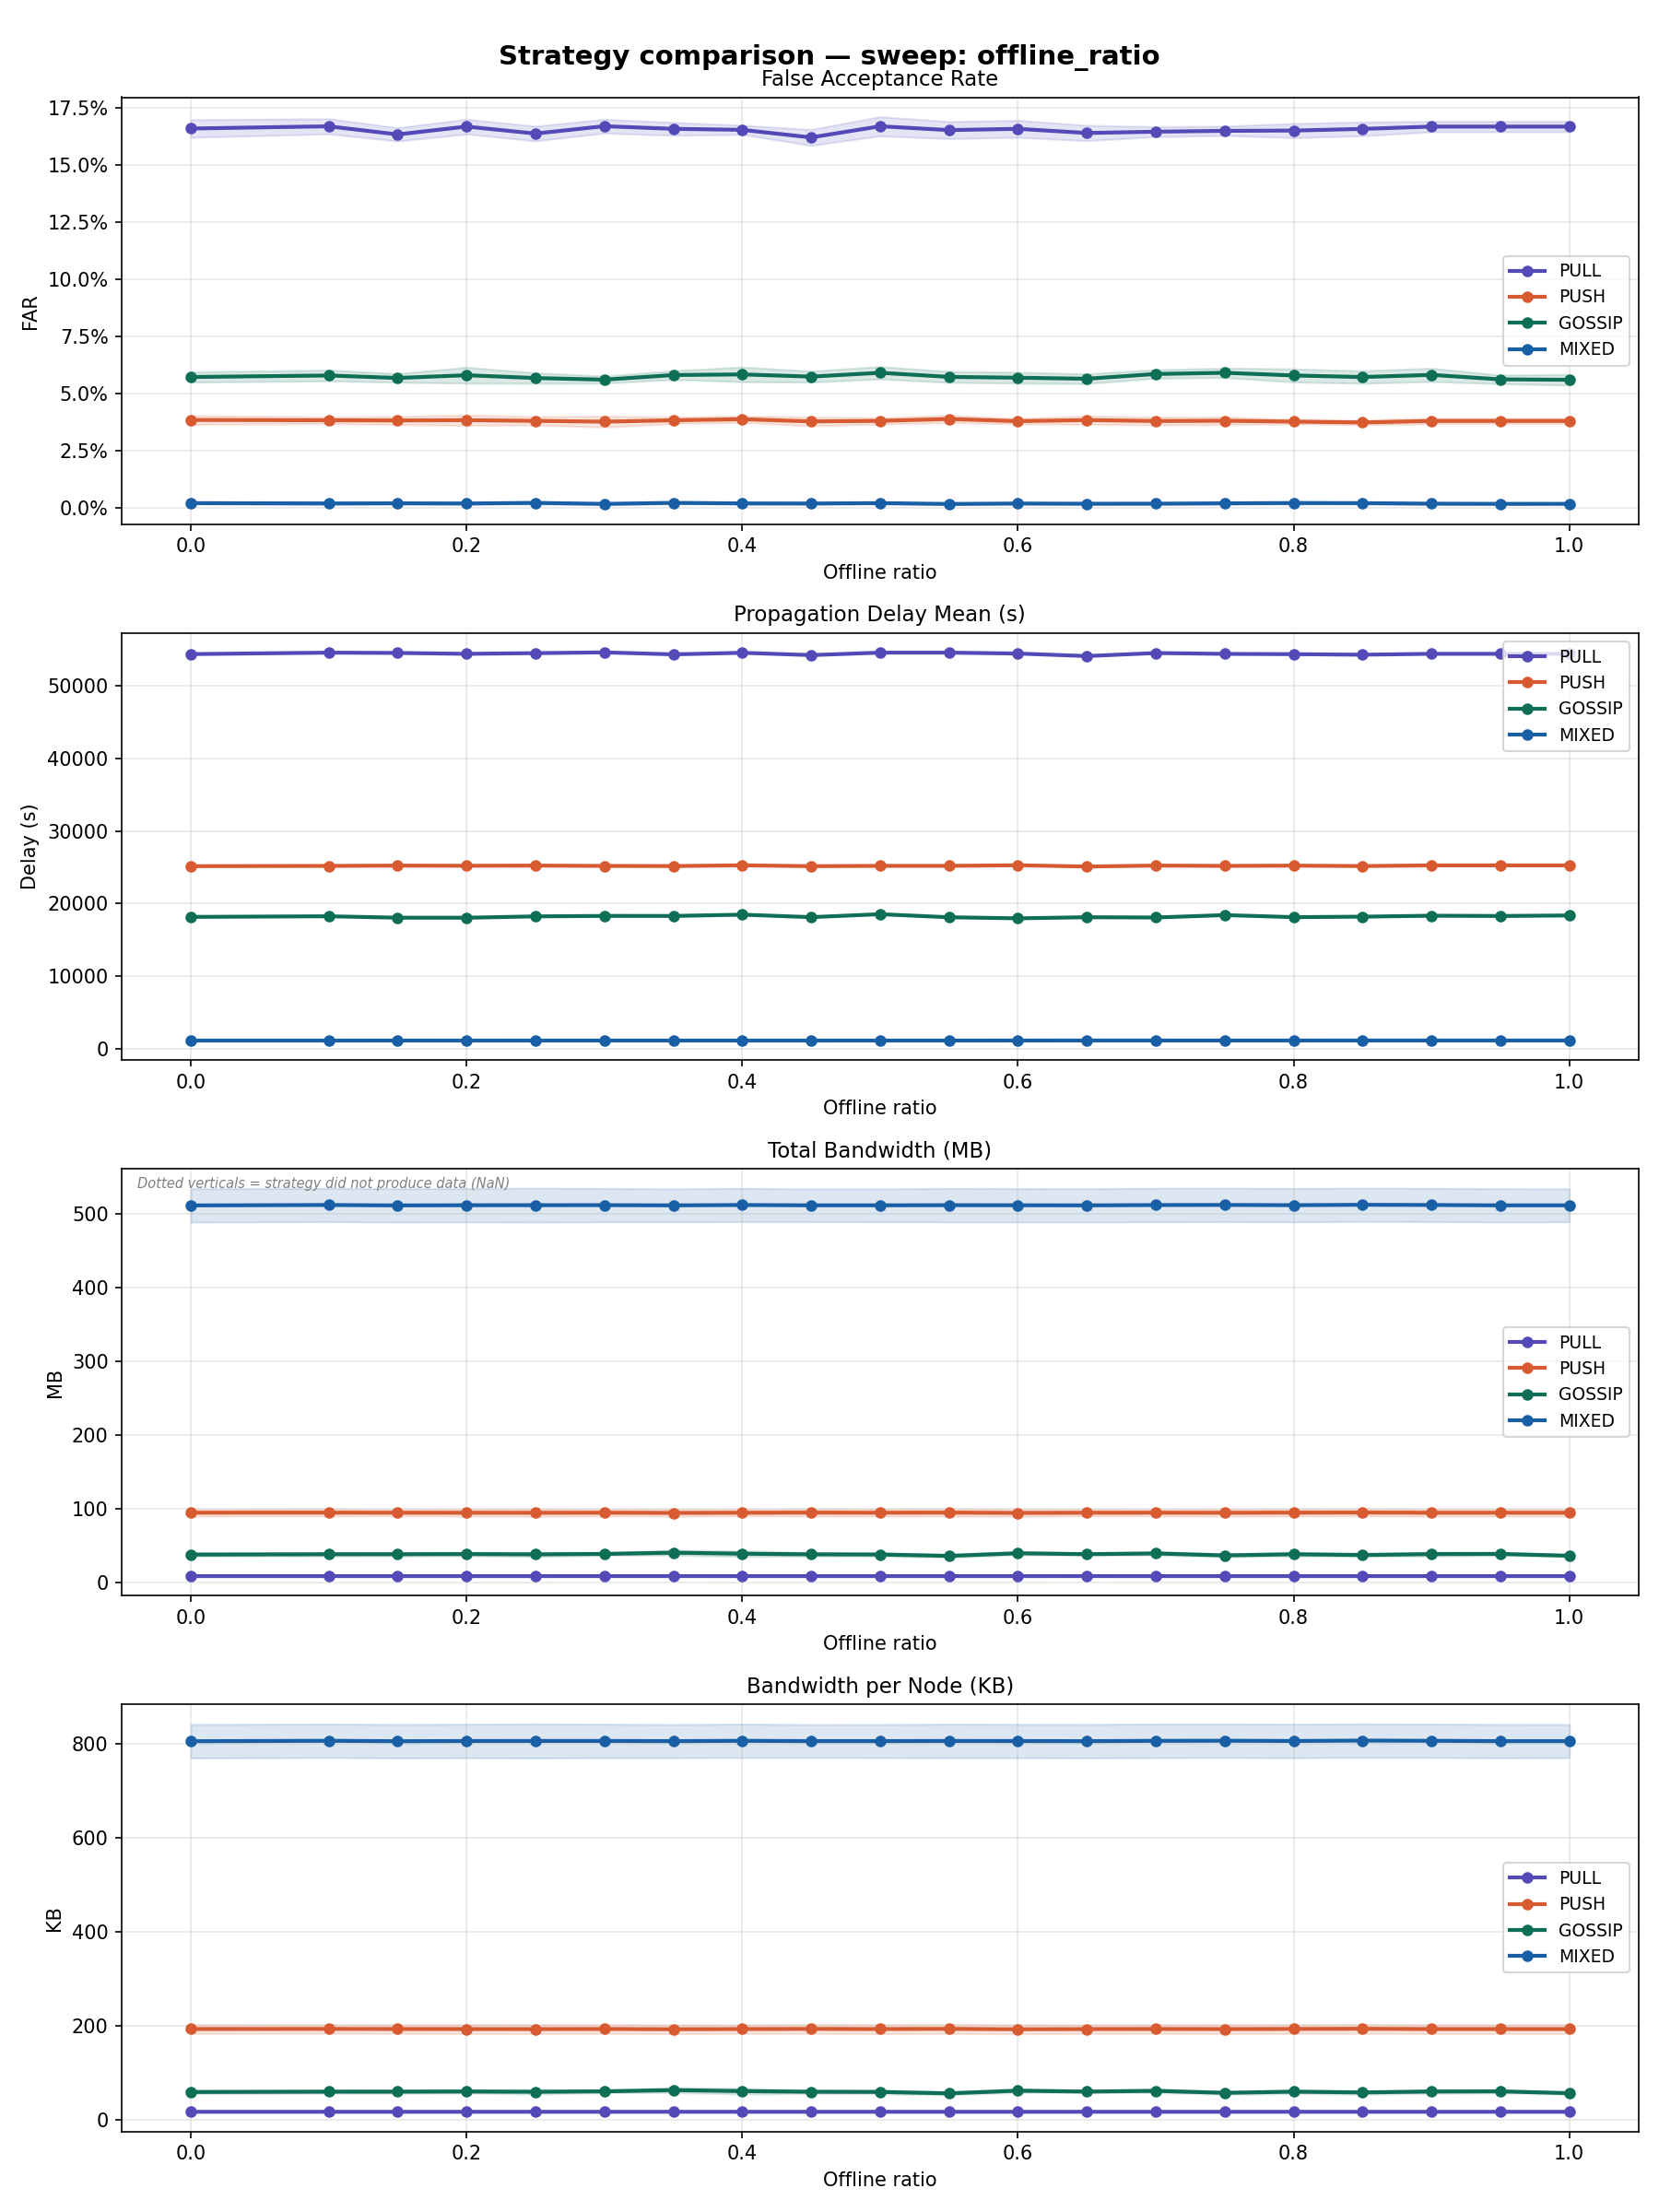

The table this chart was drawn from, first rows:
sweep_dim, sweep_value, strategy, n_runs, far_mean, far_std, far_ci95, delay_mean_mean, delay_mean_std, delay_mean_ci95, bandwidth_mb_mean, bandwidth_mb_std, bandwidth_mb_ci95, bandwidth_per_node_kb_mean, bandwidth_per_node_kb_std, bandwidth_per_node_kb_ci95, expired_ttl_rate_mean, expired_ttl_rate_std, expired_ttl_rate_ci95, coverage_rate_mean, coverage_rate_std, coverage_rate_ci95
offline_ratio, 0.0, PULL, 10, 0.166, 0.006276, 0.00389, 54365, 610.7, 378.5, 8.42, 0.3724, 0.2308, 17.24, 0.7628, 0.4728, 0.3668, 0.002806, 0.001739, 0.9068, 0.01585, 0.009823
offline_ratio, 0.0, PUSH, 10, 0.03846, 0.003163, 0.00196, 25139, 190.2, 117.9, 94.5, 7.629, 4.728, 193.5, 15.62, 9.684, 0.1197, 0.001737, 0.001077, 0.9576, 0.005281, 0.003273
offline_ratio, 0.0, GOSSIP, 10, 0.05725, 0.00369, 0.002287, 18148, 642.9, 398.5, 37.69, 3.835, 2.377, 59.37, 6.042, 3.745, 0.1468, 0.01835, 0.01137, 0.9635, 0.01869, 0.01158
offline_ratio, 0.0, MIXED, 10, 0.002067, 0.0007149, 0.0004431, 1104, 11.53, 7.145, 511.7, 36.74, 22.77, 806.2, 57.87, 35.87, 0.001484, 0.0008976, 0.0005563, 0.9982, 0.0023, 0.001425
offline_ratio, 0.1, PULL, 10, 0.167, 0.005396, 0.003345, 54563, 642.5, 398.2, 8.412, 0.3742, 0.2319, 17.23, 0.7663, 0.4749, 0.3683, 0.003212, 0.001991, 0.907, 0.01605, 0.009945
offline_ratio, 0.1, PUSH, 10, 0.03832, 0.002344, 0.001453, 25174, 275.7, 170.9, 94.58, 7.55, 4.68, 193.7, 15.46, 9.584, 0.1216, 0.002391, 0.001482, 0.9576, 0.005353, 0.003318
offline_ratio, 0.1, GOSSIP, 10, 0.05792, 0.003844, 0.002382, 18235, 617.2, 382.6, 38.15, 3.756, 2.328, 60.1, 5.918, 3.668, 0.1507, 0.0218, 0.01351, 0.9624, 0.01928, 0.01195
offline_ratio, 0.1, MIXED, 10, 0.001922, 0.0007715, 0.0004782, 1105, 10.67, 6.616, 512.3, 36.65, 22.72, 807.1, 57.74, 35.79, 0.001523, 0.0008442, 0.0005232, 0.9982, 0.0023, 0.001425
offline_ratio, 0.15, PULL, 10, 0.1634, 0.004742, 0.002939, 54522, 620.1, 384.3, 8.42, 0.368, 0.2281, 17.24, 0.7536, 0.4671, 0.37, 0.002784, 0.001726, 0.9053, 0.01611, 0.009986
offline_ratio, 0.15, PUSH, 10, 0.03823, 0.002906, 0.001801, 25220, 226.9, 140.6, 94.49, 7.312, 4.532, 193.5, 14.98, 9.282, 0.1231, 0.002479, 0.001536, 0.9579, 0.005741, 0.003558
offline_ratio, 0.15, GOSSIP, 10, 0.05684, 0.003065, 0.0019, 18039, 447, 277.1, 38.19, 3.86, 2.392, 60.17, 6.081, 3.769, 0.1419, 0.01597, 0.009901, 0.9748, 0.01383, 0.008574
offline_ratio, 0.15, MIXED, 10, 0.001975, 0.0004254, 0.0002637, 1107, 9.361, 5.802, 511.7, 36.72, 22.76, 806.2, 57.85, 35.86, 0.001528, 0.0009443, 0.0005853, 0.9982, 0.0023, 0.001425
offline_ratio, 0.2, PULL, 10, 0.1669, 0.005281, 0.003273, 54399, 488.8, 303, 8.421, 0.3783, 0.2345, 17.25, 0.7747, 0.4802, 0.37, 0.002231, 0.001383, 0.9081, 0.01222, 0.007576
offline_ratio, 0.2, PUSH, 10, 0.03836, 0.003676, 0.002279, 25196, 236.1, 146.3, 94.42, 7.728, 4.79, 193.4, 15.83, 9.81, 0.1237, 0.001698, 0.001053, 0.9569, 0.005064, 0.003138
offline_ratio, 0.2, GOSSIP, 10, 0.05804, 0.00565, 0.003502, 18034, 607.1, 376.3, 38.38, 3.574, 2.215, 60.46, 5.63, 3.49, 0.139, 0.02636, 0.01634, 0.9718, 0.01515, 0.009388
offline_ratio, 0.2, MIXED, 10, 0.001901, 0.0005617, 0.0003481, 1104, 7.289, 4.518, 512, 36.78, 22.8, 806.6, 57.95, 35.92, 0.001552, 0.0008662, 0.0005369, 0.998, 0.002216, 0.001373
offline_ratio, 0.25, PULL, 10, 0.1638, 0.005234, 0.003244, 54497, 719.4, 445.9, 8.422, 0.382, 0.2368, 17.25, 0.7823, 0.4849, 0.3712, 0.003052, 0.001892, 0.9101, 0.01464, 0.009073
offline_ratio, 0.25, PUSH, 10, 0.03806, 0.002968, 0.00184, 25223, 250, 155, 94.39, 7.883, 4.886, 193.3, 16.14, 10.01, 0.1252, 0.002374, 0.001472, 0.9569, 0.005289, 0.003278
offline_ratio, 0.25, GOSSIP, 10, 0.05681, 0.003741, 0.002319, 18219, 901.5, 558.7, 38.01, 4.932, 3.057, 59.89, 7.769, 4.815, 0.1435, 0.02791, 0.0173, 0.9733, 0.02, 0.0124
offline_ratio, 0.25, MIXED, 10, 0.002168, 0.0009645, 0.0005978, 1107, 11.94, 7.404, 512.1, 37.37, 23.16, 806.7, 58.87, 36.49, 0.001674, 0.001027, 0.0006363, 0.9982, 0.0023, 0.001425
offline_ratio, 0.3, PULL, 10, 0.167, 0.004901, 0.003037, 54603, 697.6, 432.4, 8.435, 0.3826, 0.2371, 17.27, 0.7836, 0.4857, 0.3708, 0.003121, 0.001935, 0.908, 0.01197, 0.007417
offline_ratio, 0.3, PUSH, 10, 0.03771, 0.003909, 0.002423, 25173, 277.9, 172.2, 94.51, 7.564, 4.688, 193.6, 15.49, 9.601, 0.126, 0.002677, 0.001659, 0.9572, 0.005836, 0.003617
offline_ratio, 0.3, GOSSIP, 10, 0.05609, 0.002529, 0.001568, 18285, 606.3, 375.8, 38.57, 3.121, 1.934, 60.77, 4.917, 3.047, 0.1475, 0.02199, 0.01363, 0.9721, 0.01293, 0.008013
offline_ratio, 0.3, MIXED, 10, 0.001723, 0.0006875, 0.0004261, 1108, 9.946, 6.164, 512.1, 36.7, 22.75, 806.7, 57.82, 35.84, 0.001627, 0.0008673, 0.0005376, 0.9982, 0.0023, 0.001425
offline_ratio, 0.35, PULL, 10, 0.1659, 0.00462, 0.002863, 54326, 599.9, 371.8, 8.428, 0.3854, 0.2389, 17.26, 0.7894, 0.4892, 0.3726, 0.002147, 0.001331, 0.9091, 0.01187, 0.00736
offline_ratio, 0.35, PUSH, 10, 0.03831, 0.002326, 0.001442, 25152, 171.7, 106.4, 94.24, 7.644, 4.738, 193, 15.65, 9.703, 0.1268, 0.00225, 0.001395, 0.9571, 0.005258, 0.003259
offline_ratio, 0.35, GOSSIP, 10, 0.05811, 0.003134, 0.001942, 18279, 657, 407.2, 40.28, 5.53, 3.428, 63.45, 8.712, 5.4, 0.147, 0.0335, 0.02076, 0.9792, 0.009356, 0.005799
offline_ratio, 0.35, MIXED, 10, 0.002178, 0.0007711, 0.0004779, 1108, 11.41, 7.071, 511.8, 36.24, 22.46, 806.3, 57.1, 35.39, 0.001766, 0.0009854, 0.0006107, 0.9982, 0.0023, 0.001425
offline_ratio, 0.4, PULL, 10, 0.1654, 0.003264, 0.002023, 54544, 537.6, 333.2, 8.422, 0.3664, 0.2271, 17.25, 0.7505, 0.4651, 0.3738, 0.001946, 0.001206, 0.9076, 0.01138, 0.007052
offline_ratio, 0.4, PUSH, 10, 0.0388, 0.002247, 0.001393, 25257, 264.1, 163.7, 94.44, 7.302, 4.526, 193.4, 14.95, 9.268, 0.1291, 0.003063, 0.001899, 0.9576, 0.005756, 0.003568
offline_ratio, 0.4, GOSSIP, 10, 0.0584, 0.005228, 0.00324, 18453, 1199, 742.9, 38.88, 6.269, 3.886, 61.26, 9.876, 6.121, 0.1558, 0.04503, 0.02791, 0.9686, 0.02, 0.0124
offline_ratio, 0.4, MIXED, 10, 0.001938, 0.0005136, 0.0003184, 1107, 8.549, 5.298, 512.3, 36.68, 22.73, 807, 57.78, 35.81, 0.001685, 0.0009305, 0.0005767, 0.9982, 0.0023, 0.001425
offline_ratio, 0.45, PULL, 10, 0.1621, 0.005621, 0.003484, 54225, 440.5, 273, 8.427, 0.3693, 0.2289, 17.26, 0.7563, 0.4688, 0.3742, 0.002114, 0.00131, 0.9083, 0.01274, 0.007899
offline_ratio, 0.45, PUSH, 10, 0.03782, 0.003121, 0.001934, 25137, 189.6, 117.5, 94.6, 7.815, 4.844, 193.7, 16.01, 9.92, 0.1291, 0.002145, 0.00133, 0.9571, 0.005129, 0.003179
offline_ratio, 0.45, GOSSIP, 10, 0.05743, 0.003944, 0.002444, 18114, 526.4, 326.3, 38.04, 4.001, 2.48, 59.93, 6.303, 3.907, 0.1436, 0.02569, 0.01592, 0.9644, 0.01705, 0.01057
offline_ratio, 0.45, MIXED, 10, 0.001884, 0.000361, 0.0002237, 1106, 10.98, 6.806, 511.9, 36.03, 22.33, 806.4, 56.76, 35.18, 0.001729, 0.00089, 0.0005516, 0.9982, 0.0023, 0.001425
offline_ratio, 0.5, PULL, 10, 0.167, 0.006794, 0.004211, 54567, 395.3, 245, 8.422, 0.3811, 0.2362, 17.25, 0.7805, 0.4837, 0.3755, 0.003173, 0.001967, 0.9084, 0.01211, 0.007505
offline_ratio, 0.5, PUSH, 10, 0.03806, 0.002288, 0.001418, 25180, 251, 155.5, 94.45, 7.889, 4.89, 193.4, 16.16, 10.01, 0.1305, 0.00271, 0.00168, 0.9565, 0.00587, 0.003638
offline_ratio, 0.5, GOSSIP, 10, 0.05911, 0.00441, 0.002733, 18520, 1059, 656.2, 37.79, 3.98, 2.467, 59.53, 6.271, 3.887, 0.1551, 0.03692, 0.02288, 0.9803, 0.01361, 0.008435
offline_ratio, 0.5, MIXED, 10, 0.00207, 0.0007789, 0.0004827, 1107, 10.11, 6.264, 511.9, 36.2, 22.44, 806.4, 57.04, 35.35, 0.001791, 0.0008861, 0.0005492, 0.9982, 0.0023, 0.001425
offline_ratio, 0.55, PULL, 10, 0.1653, 0.006042, 0.003745, 54566, 458.3, 284.1, 8.42, 0.3599, 0.2231, 17.24, 0.7372, 0.4569, 0.3766, 0.002251, 0.001395, 0.9095, 0.01289, 0.007991
offline_ratio, 0.55, PUSH, 10, 0.03888, 0.002575, 0.001596, 25184, 193.4, 119.9, 94.64, 7.897, 4.895, 193.8, 16.17, 10.02, 0.1313, 0.00206, 0.001277, 0.957, 0.005443, 0.003374
offline_ratio, 0.55, GOSSIP, 10, 0.05731, 0.003874, 0.002401, 18098, 481.1, 298.2, 35.9, 3.432, 2.127, 56.55, 5.407, 3.351, 0.146, 0.01773, 0.01099, 0.9593, 0.01582, 0.009807
offline_ratio, 0.55, MIXED, 10, 0.001692, 0.0004796, 0.0002973, 1107, 10.94, 6.78, 512.1, 36.82, 22.82, 806.7, 58, 35.95, 0.001847, 0.0007549, 0.0004679, 0.9982, 0.0023, 0.001425
offline_ratio, 0.6, PULL, 10, 0.1659, 0.006035, 0.00374, 54439, 679.1, 420.9, 8.419, 0.3819, 0.2367, 17.24, 0.7822, 0.4848, 0.3773, 0.002212, 0.001371, 0.9092, 0.01191, 0.007384
offline_ratio, 0.6, PUSH, 10, 0.03793, 0.001965, 0.001218, 25264, 304.2, 188.5, 94.2, 7.907, 4.901, 192.9, 16.19, 10.04, 0.1335, 0.002542, 0.001575, 0.9578, 0.005904, 0.003659
offline_ratio, 0.6, GOSSIP, 10, 0.05695, 0.003854, 0.002389, 17950, 611, 378.7, 39.49, 3.871, 2.399, 62.21, 6.098, 3.78, 0.1399, 0.02231, 0.01383, 0.9725, 0.01546, 0.009582
offline_ratio, 0.6, MIXED, 10, 0.001891, 0.0004231, 0.0002622, 1111, 12.25, 7.593, 512, 36.66, 22.72, 806.5, 57.76, 35.8, 0.001854, 0.0006554, 0.0004062, 0.9982, 0.0023, 0.001425
offline_ratio, 0.65, PULL, 10, 0.1641, 0.005437, 0.00337, 54092, 403.2, 249.9, 8.431, 0.3808, 0.236, 17.27, 0.7799, 0.4834, 0.3775, 0.001884, 0.001168, 0.909, 0.01145, 0.007097
offline_ratio, 0.65, PUSH, 10, 0.0384, 0.002969, 0.00184, 25088, 279, 172.9, 94.42, 7.437, 4.61, 193.4, 15.23, 9.441, 0.1331, 0.003234, 0.002005, 0.9574, 0.005904, 0.003659
offline_ratio, 0.65, GOSSIP, 10, 0.0565, 0.003492, 0.002164, 18104, 432.3, 267.9, 38.26, 2.611, 1.618, 60.27, 4.114, 2.55, 0.1488, 0.02399, 0.01487, 0.9754, 0.01141, 0.007075
offline_ratio, 0.65, MIXED, 10, 0.001795, 0.0006534, 0.000405, 1113, 9.925, 6.152, 511.8, 36.66, 22.72, 806.3, 57.75, 35.8, 0.001956, 0.0007041, 0.0004364, 0.998, 0.002216, 0.001373
offline_ratio, 0.7, PULL, 10, 0.1646, 0.00358, 0.002219, 54511, 660.7, 409.5, 8.416, 0.3706, 0.2297, 17.24, 0.7589, 0.4704, 0.3791, 0.002989, 0.001853, 0.9094, 0.01438, 0.008914
offline_ratio, 0.7, PUSH, 10, 0.03799, 0.002827, 0.001752, 25222, 233.6, 144.8, 94.53, 7.545, 4.677, 193.6, 15.45, 9.578, 0.1355, 0.002308, 0.00143, 0.9569, 0.005104, 0.003164
offline_ratio, 0.7, GOSSIP, 10, 0.05857, 0.003055, 0.001893, 18064, 792.6, 491.2, 39.25, 4.008, 2.484, 61.83, 6.314, 3.914, 0.1432, 0.02642, 0.01637, 0.9636, 0.01715, 0.01063
offline_ratio, 0.7, MIXED, 10, 0.001821, 0.0004574, 0.0002835, 1112, 9.93, 6.155, 512.2, 36.87, 22.85, 807, 58.09, 36, 0.00198, 0.0006214, 0.0003852, 0.9982, 0.0023, 0.001425
offline_ratio, 0.75, PULL, 10, 0.165, 0.00329, 0.002039, 54393, 601.1, 372.6, 8.426, 0.3729, 0.2311, 17.26, 0.7637, 0.4734, 0.3795, 0.002, 0.00124, 0.9076, 0.01183, 0.007333
offline_ratio, 0.75, PUSH, 10, 0.03811, 0.002754, 0.001707, 25178, 200.7, 124.4, 94.42, 7.821, 4.848, 193.4, 16.02, 9.928, 0.1359, 0.001734, 0.001075, 0.9569, 0.005224, 0.003238
offline_ratio, 0.75, GOSSIP, 10, 0.05911, 0.003376, 0.002092, 18396, 581.4, 360.4, 36.58, 3.304, 2.048, 57.62, 5.204, 3.226, 0.1524, 0.02224, 0.01378, 0.9643, 0.01315, 0.008153
offline_ratio, 0.75, MIXED, 10, 0.001976, 0.0006848, 0.0004244, 1110, 9.188, 5.695, 512.4, 36.83, 22.83, 807.2, 58.03, 35.97, 0.00224, 0.000783, 0.0004853, 0.998, 0.002216, 0.001373
... 20 more rows
